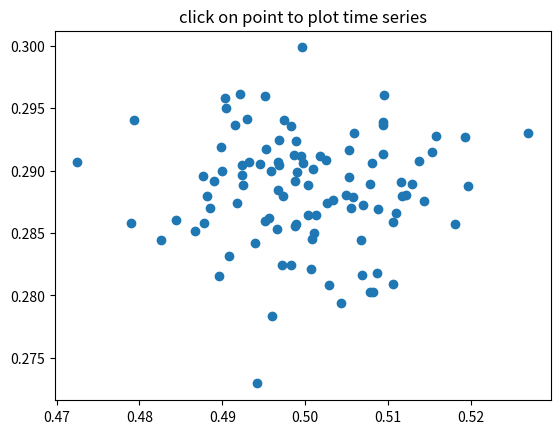

Write the Python code that produced this figure.
%matplotlib inline

import numpy as np
import matplotlib.pyplot as plt


X = np.random.rand(100, 1000)
xs = np.mean(X, axis=1)
ys = np.std(X, axis=1)

fig, ax = plt.subplots()
ax.set_title('click on point to plot time series')
line, = ax.plot(xs, ys, 'o', picker=5)  # 5 points tolerance


def onpick(event):

    if event.artist != line:
        return True

    N = len(event.ind)
    if not N:
        return True

    figi = plt.figure()
    for subplotnum, dataind in enumerate(event.ind):
        ax = figi.add_subplot(N, 1, subplotnum + 1)
        ax.plot(X[dataind])
        ax.text(0.05, 0.9, 'mu=%1.3f\nsigma=%1.3f' % (xs[dataind], ys[dataind]),
                transform=ax.transAxes, va='top')
        ax.set_ylim(-0.5, 1.5)
    figi.show()
    return True

fig.canvas.mpl_connect('pick_event', onpick)

plt.show()